Labelled photos from "dataset", an image-classification folder in Aryawwww/Image-Programming-group-10. The possible labels are: tomato bacterial spot, tomato late blight, tomato septoria leaf spot, tomato yellow leaf curl virus, tomato healthy.

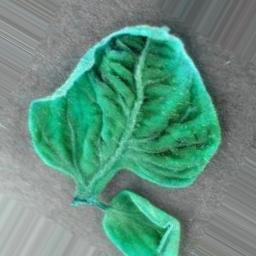
Label: tomato yellow leaf curl virus

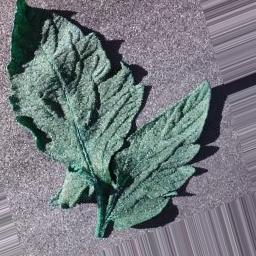
Label: tomato bacterial spot

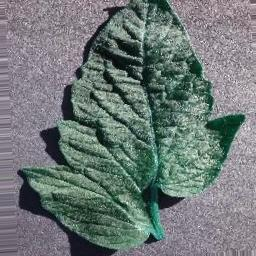
Label: tomato bacterial spot

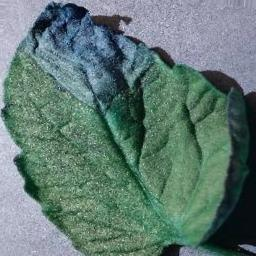
Label: tomato late blight

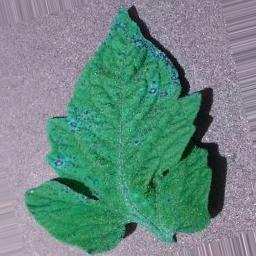
Label: tomato septoria leaf spot

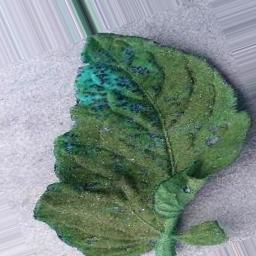
Label: tomato healthy
